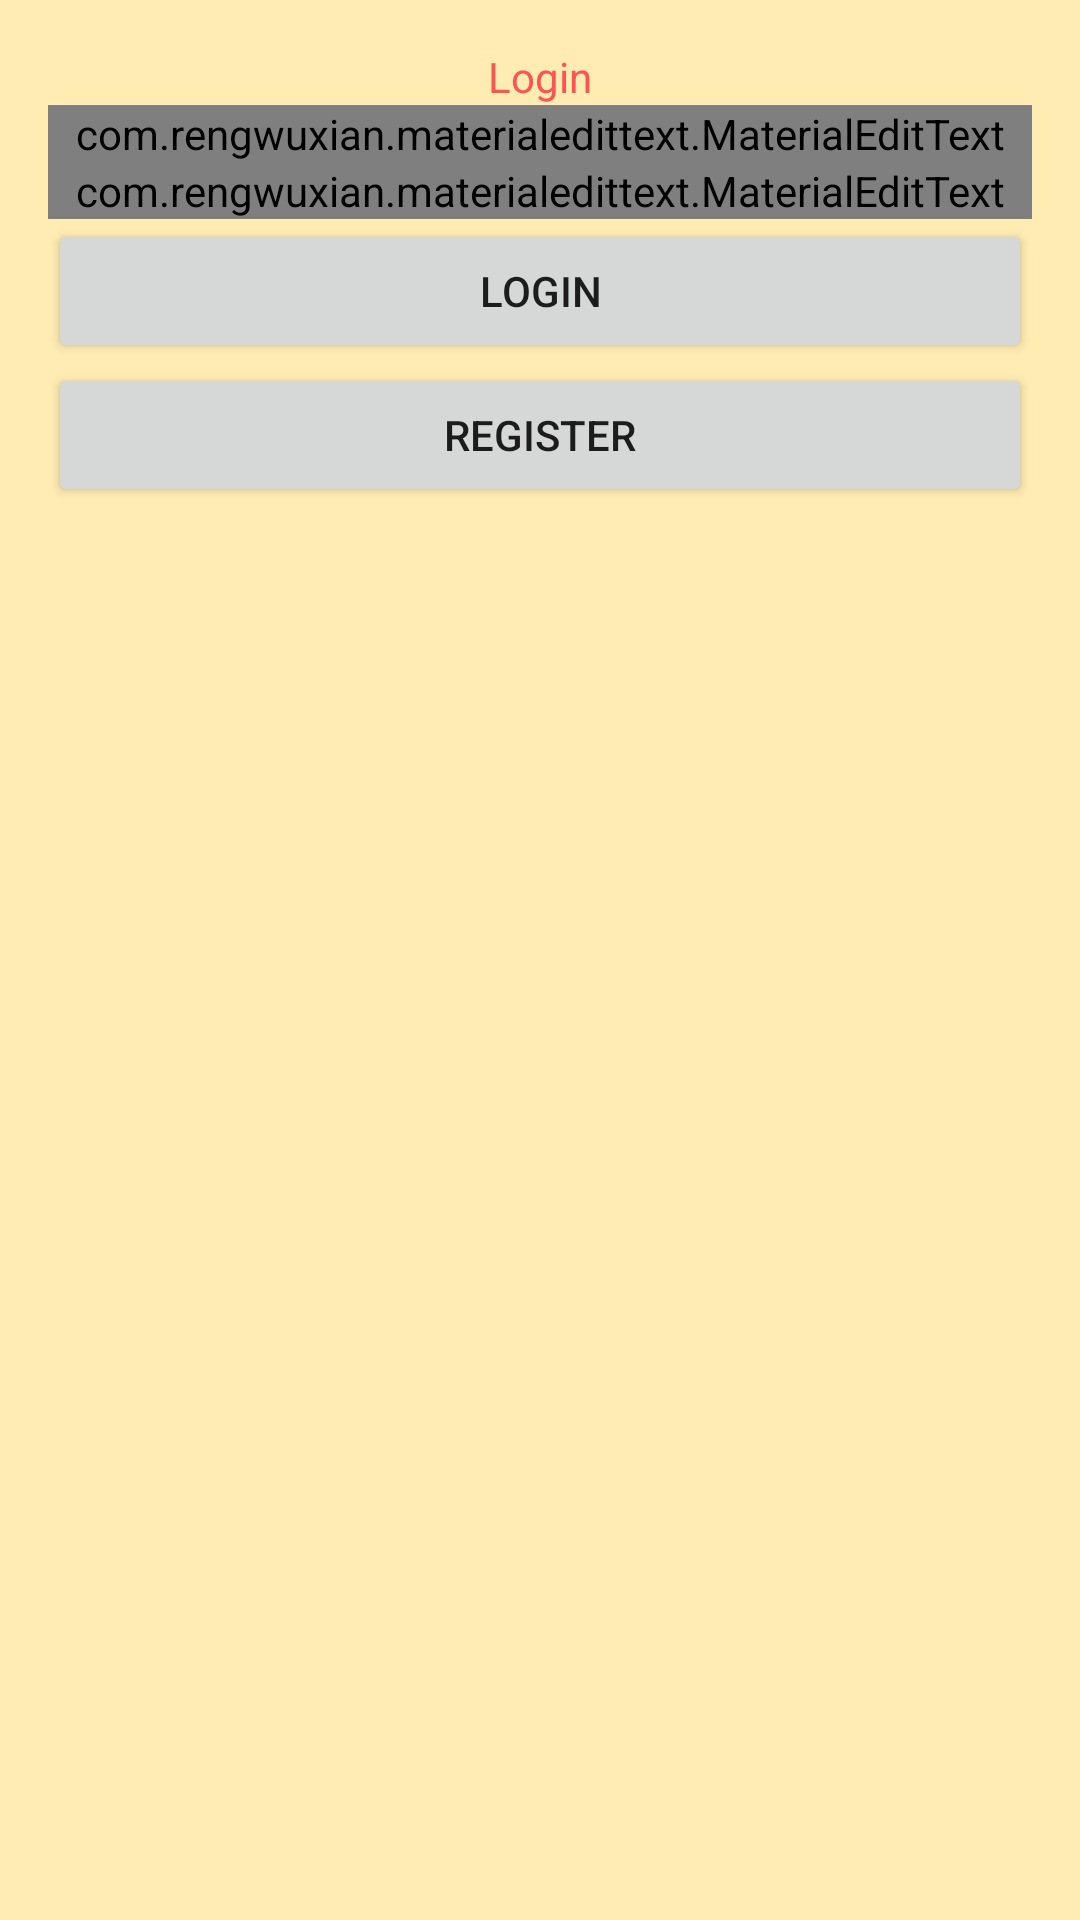

Layout XML and referenced resources for this Android screen:
<!-- AndroidManifest.xml: application theme AppTheme -->
<!-- res/layout/activity_cob_authenticator.xml -->
<LinearLayout xmlns:android="http://schemas.android.com/apk/res/android"
    xmlns:tools="http://schemas.android.com/tools" android:layout_width="match_parent"
    android:layout_height="match_parent" android:gravity="center_horizontal"
    android:orientation="vertical" android:paddingBottom="@dimen/activity_vertical_margin"
    android:paddingLeft="@dimen/activity_horizontal_margin"
    android:paddingRight="@dimen/activity_horizontal_margin"
    android:paddingTop="@dimen/activity_vertical_margin"
    xmlns:app="http://schemas.android.com/apk/res-auto"
    android:background="@color/R100"
    tools:context="com.dev.example.authentication.activities.CobAuthenticatorActivity">

    
    <ProgressBar android:id="@+id/login_progress" style="?android:attr/progressBarStyleLarge"
        android:layout_width="wrap_content" android:layout_height="wrap_content"
        android:layout_marginBottom="8dp" android:visibility="gone" />

    <ScrollView android:id="@+id/login_form" android:layout_width="match_parent"
        android:layout_height="match_parent">

        <RelativeLayout
            android:layout_width="match_parent"
            android:layout_height="wrap_content"
            android:layout_alignParentTop="true"
            android:id="@+id/cob_authent_login_layout">

            <TextView
                android:layout_width="match_parent"
                android:layout_height="wrap_content"
                android:layout_alignParentTop="true"
                android:gravity="center_horizontal"
                android:id="@+id/cob_authent_login_title"
                android:textColor="@color/A200"
                android:textSize="@dimen/panel_title"
                android:text="Login"/>

            <com.rengwuxian.materialedittext.MaterialEditText
                android:layout_width="match_parent"
                android:layout_height="wrap_content"
                android:layout_below="@+id/cob_authent_login_title"
                android:id="@+id/cob_authent_login_username"
                android:hint="Username"
                android:singleLine="true"
                android:nextFocusForward="@+id/cob_authent_login_password"
                app:met_floatingLabel="highlight"
                app:met_floatingLabelText="Username"
                app:met_iconLeft="@drawable/user"/>

            <com.rengwuxian.materialedittext.MaterialEditText
                android:layout_width="match_parent"
                android:layout_height="wrap_content"
                android:layout_below="@+id/cob_authent_login_username"
                android:id="@+id/cob_authent_login_password"
                android:hint="Password"
                android:singleLine="true"
                app:met_floatingLabel="highlight"
                app:met_floatingLabelText="Password"
                app:met_iconLeft="@drawable/password"/>

            <Button
                android:layout_width="match_parent"
                android:layout_height="wrap_content"
                android:layout_below="@+id/cob_authent_login_password"
                android:id="@+id/cob_authent_login_button"
                android:text="Login"/>

            <Button
                android:layout_width="match_parent"
                android:layout_height="wrap_content"
                android:layout_below="@+id/cob_authent_login_button"
                android:id="@+id/cob_authent_to_register_button"
                android:text="Register"/>

        </RelativeLayout>

    </ScrollView>
    <ScrollView
        android:layout_width="match_parent"
        android:layout_height="match_parent"
        android:visibility="gone"
        android:id="@+id/cob_authent_register_layout">

        <RelativeLayout
            android:layout_width="match_parent"
            android:layout_height="wrap_content"
            android:layout_alignParentTop="true">

            <TextView
                android:layout_width="match_parent"
                android:layout_height="wrap_content"
                android:layout_alignParentTop="true"
                android:gravity="center_horizontal"
                android:id="@+id/cob_authent_register_title"
                android:textColor="@color/A200"
                android:textSize="@dimen/panel_title"
                android:text="Register"/>

            <com.rengwuxian.materialedittext.MaterialEditText
                android:layout_width="match_parent"
                android:layout_height="wrap_content"
                android:layout_below="@+id/cob_authent_register_title"
                android:id="@+id/cob_authent_register_username"
                android:hint="Username"
                android:singleLine="true"
                android:nextFocusForward="@+id/cob_authent_register_email"
                app:met_floatingLabel="highlight"
                app:met_floatingLabelText="Username"
                app:met_iconLeft="@drawable/user"/>

            <com.rengwuxian.materialedittext.MaterialEditText
                android:layout_width="match_parent"
                android:layout_height="wrap_content"
                android:layout_below="@+id/cob_authent_register_username"
                android:id="@+id/cob_authent_register_email"
                android:hint="Email"
                android:singleLine="true"
                android:nextFocusForward="@+id/cob_authent_register_password"
                app:met_floatingLabel="highlight"
                app:met_floatingLabelText="Email"
                app:met_iconLeft="@drawable/email"/>

            <com.rengwuxian.materialedittext.MaterialEditText
                android:layout_width="match_parent"
                android:layout_height="wrap_content"
                android:layout_below="@+id/cob_authent_register_email"
                android:id="@+id/cob_authent_register_password"
                android:hint="Password"
                android:singleLine="true"
                android:nextFocusForward="@+id/cob_authent_register_password_repeat"
                app:met_floatingLabel="highlight"
                app:met_floatingLabelText="Password"
                app:met_iconLeft="@drawable/password"/>

            <com.rengwuxian.materialedittext.MaterialEditText
                android:layout_width="match_parent"
                android:layout_height="wrap_content"
                android:layout_below="@+id/cob_authent_register_password"
                android:id="@+id/cob_authent_register_password_repeat"
                android:hint="Repeat your password"
                app:met_floatingLabel="highlight"
                android:singleLine="true"
                app:met_floatingLabelText="Repeat your password"
                app:met_iconLeft="@drawable/password"/>

            <Button
                android:layout_width="match_parent"
                android:layout_height="wrap_content"
                android:layout_below="@+id/cob_authent_register_password_repeat"
                android:id="@+id/cob_authent_register_button"
                android:text="Register"/>

            <Button
                android:layout_width="match_parent"
                android:layout_height="wrap_content"
                android:layout_below="@+id/cob_authent_register_button"
                android:id="@+id/cob_authent_to_login_button"
                android:text="Or login"/>

        </RelativeLayout>
    </ScrollView>

</LinearLayout>
<!-- resources referenced by this layout -->
<resources>
  <color name="A200">#FF5252</color>
  <color name="R100">#FFECB3</color>
  <dimen name="activity_horizontal_margin">16dp</dimen>
  <dimen name="activity_vertical_margin">16dp</dimen>
  <!-- drawable password: png bitmap (drawable, 3166 bytes) -->
  <style name="AppTheme" parent="Theme.AppCompat.Light.DarkActionBar">
          
      </style>
</resources>
